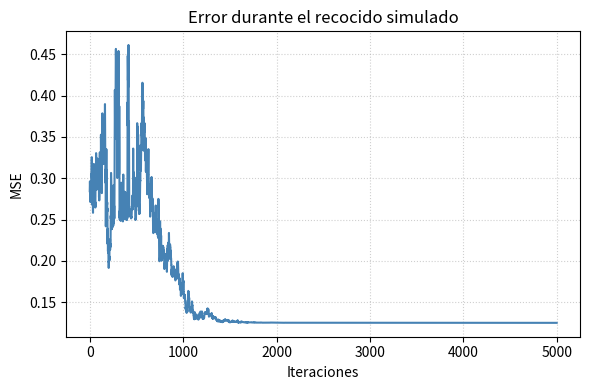

The matplotlib source for this figure:
import numpy as np
import matplotlib.pyplot as plt
np.random.seed(42)

X = np.array([[0.0, 0.0], [0.0, 1.0], [1.0, 0.0], [1.0, 1.0]])
y = np.array([0.0, 1.0, 1.0, 0.0])

def unpack_params(params):
    w1 = params[:4].reshape(2, 2)
    b1 = params[4:6]
    w2 = params[6:8].reshape(2, 1)
    b2 = params[8]
    return w1, b1, w2, b2

def forward_mlp(x, params):
    w1, b1, w2, b2 = unpack_params(params)
    hidden = np.tanh(x @ w1 + b1)
    out = 1.0 / (1.0 + np.exp(-(hidden @ w2 + b2)))
    return out.squeeze()

def mse(params):
    preds = forward_mlp(X, params)
    return np.mean((preds - y) ** 2)

def simulated_annealing(iterations=5000, initial_temp=1.0, cooling=0.995, step_std=0.1):
    params = np.random.uniform(-1, 1, size=9)
    current_error = mse(params)
    best_params = params.copy()
    best_error = current_error
    errors = []
    temp = initial_temp

    for i in range(iterations):
        candidate = params + np.random.normal(0, step_std, size=params.shape)
        candidate_error = mse(candidate)
        delta = candidate_error - current_error
        if delta < 0 or np.exp(-delta / temp) > np.random.rand():
            params = candidate
            current_error = candidate_error
            if candidate_error < best_error:
                best_error = candidate_error
                best_params = candidate.copy()
        errors.append(current_error)
        temp *= cooling
    return best_params, best_error, errors

best_params, best_error, errors = simulated_annealing()
print(f"Error final: {best_error:.6f}")
print("Predicciones:", np.round(forward_mlp(X, best_params), 3))
print("Salidas discretizadas:", (forward_mlp(X, best_params) > 0.5).astype(int))

plt.figure(figsize=(6, 4))
plt.plot(errors, color='steelblue')
plt.xlabel('Iteraciones')
plt.ylabel('MSE')
plt.title('Error durante el recocido simulado')
plt.grid(True, linestyle=':', alpha=0.6)
plt.tight_layout()
plt.show()